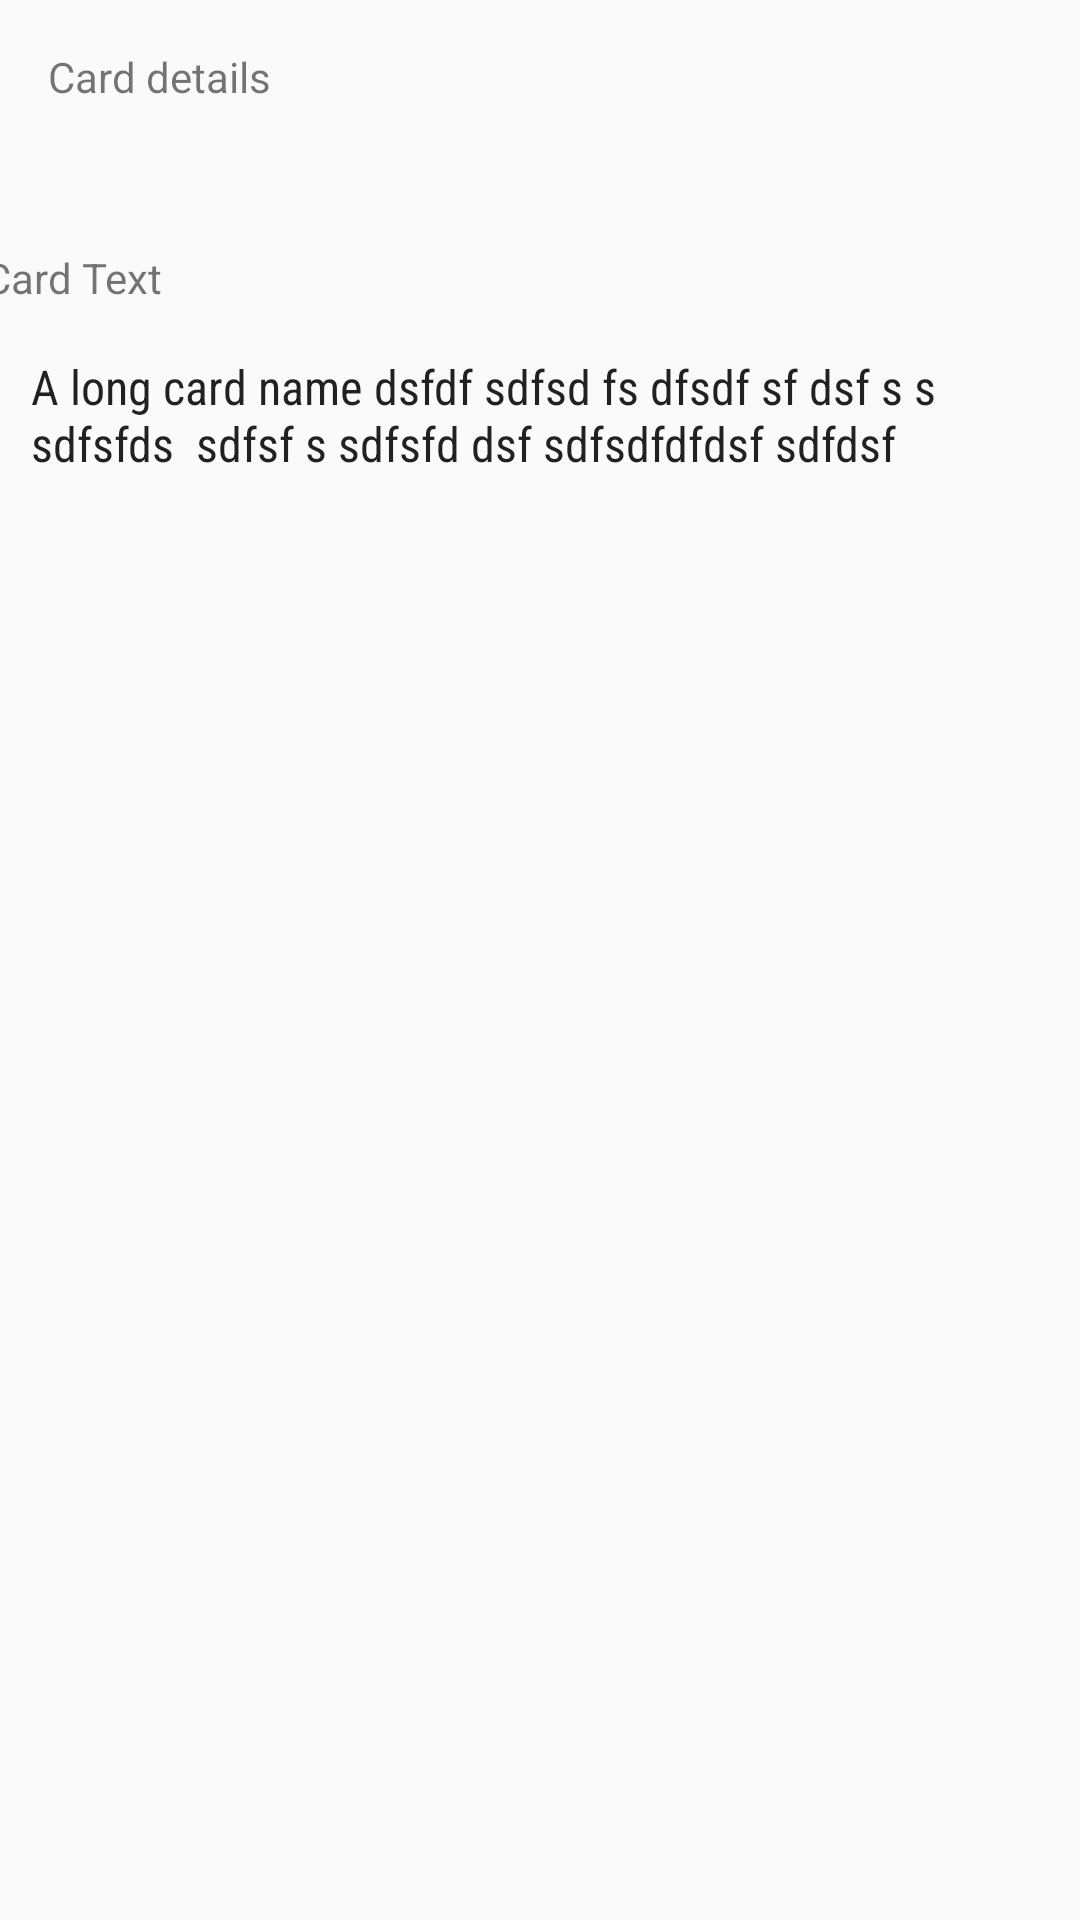

Reconstruct the res/layout file that produces this screen, plus the resources it refers to.
<!-- AndroidManifest.xml: application theme AppTheme -->
<!-- res/layout/card_details_constraint.xml -->
<?xml version="1.0" encoding="utf-8"?>
<android.support.constraint.ConstraintLayout
    xmlns:android="http://schemas.android.com/apk/res/android"
    xmlns:app="http://schemas.android.com/apk/res-auto"
    xmlns:tools="http://schemas.android.com/tools"
    android:layout_width="match_parent"
    android:layout_height="match_parent"
    android:id="@+id/constraintLayout">

    <TextView
        android:id="@+id/textView20"
        android:layout_width="wrap_content"
        android:layout_height="wrap_content"
        android:text="Card details"
        app:layout_constraintLeft_toLeftOf="@+id/constraintLayout"
        android:layout_marginLeft="16dp"
        android:layout_marginStart="16dp"
        app:layout_constraintTop_toTopOf="@+id/constraintLayout"
        android:layout_marginTop="16dp" />

    <ImageView
        android:src="@drawable/ic_dis_celerity_sup"
        android:layout_width="@dimen/card_details_image_size"
        android:layout_height="@dimen/card_details_image_size"
        android:id="@+id/img_card_details_discipline1"
        app:layout_constraintLeft_toLeftOf="@+id/textView20"
        android:layout_marginLeft="16dp"
        android:layout_marginStart="16dp"
        app:layout_constraintTop_toBottomOf="@+id/textView20"
        android:layout_marginTop="16dp" />


    <ImageView
        android:src="@drawable/ic_dis_celerity_sup"
        android:layout_width="@dimen/card_details_image_size"
        android:layout_height="@dimen/card_details_image_size"
        android:id="@+id/img_card_details_discipline2"
        app:layout_constraintLeft_toRightOf="@+id/img_card_details_discipline1"
        android:layout_marginLeft="8dp"
        android:layout_marginStart="8dp"
        app:layout_constraintTop_toBottomOf="@+id/textView20"
        android:layout_marginTop="16dp" />


    <ImageView
        android:src="@drawable/ic_dis_celerity_sup"
        android:layout_width="@dimen/card_details_image_size"
        android:layout_height="@dimen/card_details_image_size"
        android:id="@+id/img_card_details_discipline3"
        app:layout_constraintLeft_toRightOf="@+id/img_card_details_discipline2"
        android:layout_marginLeft="8dp"
        android:layout_marginStart="8dp"
        app:layout_constraintTop_toBottomOf="@+id/textView20"
        android:layout_marginTop="16dp" />

    <ImageView
        android:src="@drawable/ic_dis_celerity_sup"
        android:layout_width="@dimen/card_details_image_size"
        android:layout_height="@dimen/card_details_image_size"
        android:id="@+id/img_card_details_discipline4"
        app:layout_constraintLeft_toRightOf="@+id/img_card_details_discipline3"
        android:layout_marginLeft="8dp"
        android:layout_marginStart="8dp"
        app:layout_constraintTop_toBottomOf="@+id/textView20"
        android:layout_marginTop="16dp" />

    <ImageView
        android:id="@+id/img_card_details_discipline5"
        android:src="@drawable/ic_dis_celerity_sup"
        android:layout_width="@dimen/card_details_image_size"
        android:layout_height="@dimen/card_details_image_size"
        app:layout_constraintLeft_toRightOf="@+id/img_card_details_discipline4"
        android:layout_marginLeft="8dp"
        android:layout_marginStart="8dp"
        app:layout_constraintTop_toBottomOf="@+id/textView20"
        android:layout_marginTop="16dp" />


    <ImageView
        android:id="@+id/img_card_details_discipline6"
        android:src="@drawable/ic_dis_celerity_sup"
        android:layout_width="@dimen/card_details_image_size"
        android:layout_height="@dimen/card_details_image_size"
        app:layout_constraintLeft_toRightOf="@+id/img_card_details_discipline5"
        android:layout_marginLeft="8dp"
        android:layout_marginStart="8dp"
        app:layout_constraintTop_toBottomOf="@+id/textView20"
        android:layout_marginTop="16dp" />


    <TextView
        android:text="Card Text"
        android:layout_width="wrap_content"
        android:layout_height="wrap_content"
        android:id="@+id/textView23"
        app:layout_constraintLeft_toLeftOf="@+id/constraintLayout"
        android:layout_marginLeft="16dp"
        android:layout_marginStart="16dp"
        app:layout_constraintTop_toBottomOf="@+id/img_card_details_discipline1"
        android:layout_marginTop="32dp"
        app:layout_constraintRight_toRightOf="@+id/img_card_details_discipline1" />

    <TextView
        android:id="@+id/cardText"
        android:text="A long card name dsfdf sdfsd fs dfsdf sf dsf s s sdfsfds  sdfsf s sdfsfd dsf sdfsdfdfdsf sdfdsf  "
        android:layout_width="0dp"
        android:layout_height="wrap_content"
        android:transitionName="cardTextTransition"
        style="@style/TextAppearance.AppCompat.Subhead"
        android:fontFamily="sans-serif-condensed"
        app:layout_constraintLeft_toLeftOf="@+id/textView23"
        android:layout_marginLeft="16dp"
        android:layout_marginStart="16dp"
        app:layout_constraintTop_toBottomOf="@+id/textView23"
        android:layout_marginTop="16dp"
        app:layout_constraintRight_toRightOf="@+id/constraintLayout"
        android:layout_marginRight="16dp"
        android:layout_marginEnd="16dp" />

</android.support.constraint.ConstraintLayout>
<!-- resources referenced by this layout -->
<resources>
  <style name="AppTheme" parent="Theme.AppCompat.Light.DarkActionBar">
          
          <item name="colorPrimary">@color/colorPrimary</item>
          <item name="colorPrimaryDark">@color/colorPrimaryDark</item>
          <item name="colorAccent">@color/colorAccent</item>
      </style>
  <color name="colorPrimary">@color/colorPrimaryCrypt</color>
  <color name="colorPrimaryDark">@color/colorPrimaryDarkCrypt</color>
  <color name="colorAccent">@color/colorAccentCrypt</color>
  <color name="colorPrimaryCrypt">@color/orange_500</color>
  <color name="colorPrimaryDarkCrypt">@color/orange_900</color>
  <color name="colorAccentCrypt">@color/deep_purple_a100</color>
  <color name="orange_500">#ff9800</color>
  <color name="orange_900">#e65100</color>
  <color name="deep_purple_a100">#b388ff</color>
</resources>
